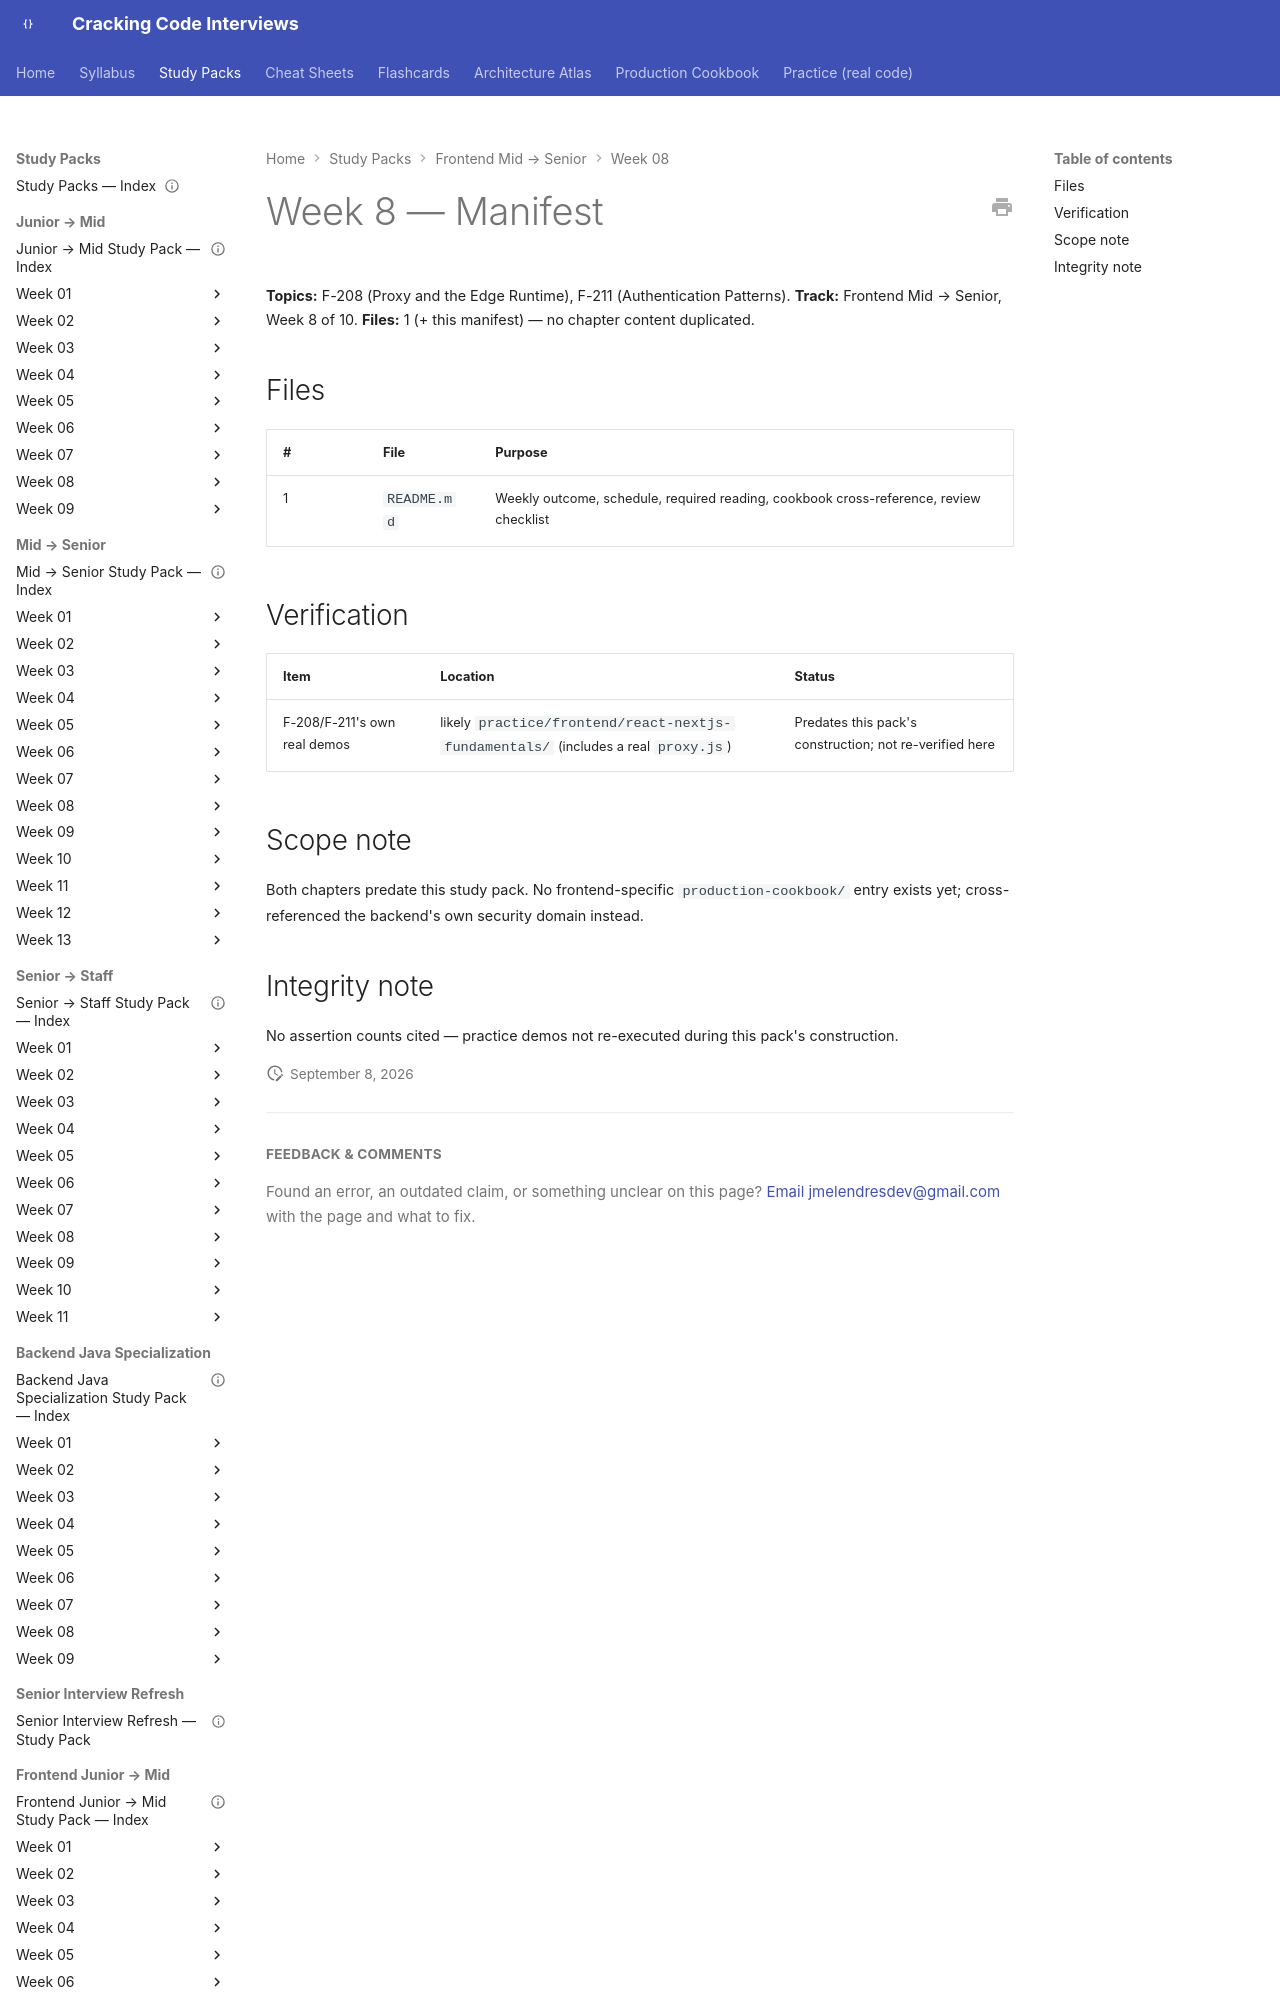

repository: JuanMelendres/cracking-code-interviews · page: study-packs/frontend-mid-to-senior/week-08/MANIFEST/index.html · generator: mkdocs

---
title: "Frontend Mid → Senior, Week 8 — Manifest"
week: 8
track: frontend-mid-to-senior
last_reviewed: 2026-09-08
---

# Week 8 — Manifest

**Topics:** F-208 (Proxy and the Edge Runtime), F-211 (Authentication Patterns). **Track:** Frontend Mid → Senior, Week 8 of 10.
**Files:** 1 (+ this manifest) — no chapter content duplicated.
